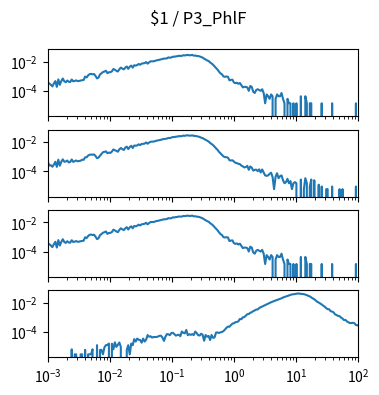

Reproduce this figure in Python. (Note: this script raises an exception after producing the figure.)
import matplotlib.pyplot as plt
import numpy as np

num_plots = 4

fig, ax = plt.subplots(num_plots, 1, sharex=True, sharey=True)
fig.set_size_inches(4, 1*num_plots)

fig.suptitle("$1 / P3_PhlF")

for a in ax:
    a.set_xscale('log')
    a.set_yscale('log')
    a.set_xlim(1.000000e-03, 1.000000e+02)

ax[0].plot([1.000000e-03,1.056818e-03,1.116863e-03,1.180321e-03,1.247384e-03,1.318257e-03,1.393157e-03,1.472313e-03,1.555966e-03,1.644372e-03,1.737801e-03,1.836538e-03,1.940886e-03,2.051162e-03,2.167704e-03,2.290868e-03,2.421029e-03,2.558586e-03,2.703958e-03,2.857591e-03,3.019952e-03,3.191538e-03,3.372873e-03,3.564511e-03,3.767038e-03,3.981072e-03,4.207266e-03,4.446313e-03,4.698941e-03,4.965923e-03,5.248075e-03,5.546257e-03,5.861382e-03,6.194411e-03,6.546362e-03,6.918310e-03,7.311391e-03,7.726806e-03,8.165824e-03,8.629785e-03,9.120108e-03,9.638290e-03,1.018591e-02,1.076465e-02,1.137627e-02,1.202264e-02,1.270574e-02,1.342765e-02,1.419058e-02,1.499685e-02,1.584893e-02,1.674943e-02,1.770109e-02,1.870682e-02,1.976970e-02,2.089296e-02,2.208005e-02,2.333458e-02,2.466039e-02,2.606154e-02,2.754229e-02,2.910717e-02,3.076097e-02,3.250873e-02,3.435579e-02,3.630781e-02,3.837072e-02,4.055085e-02,4.285485e-02,4.528976e-02,4.786301e-02,5.058247e-02,5.345644e-02,5.649370e-02,5.970353e-02,6.309573e-02,6.668068e-02,7.046931e-02,7.447320e-02,7.870458e-02,8.317638e-02,8.790225e-02,9.289664e-02,9.817479e-02,1.037528e-01,1.096478e-01,1.158777e-01,1.224616e-01,1.294196e-01,1.367729e-01,1.445440e-01,1.527566e-01,1.614359e-01,1.706082e-01,1.803018e-01,1.905461e-01,2.013724e-01,2.128139e-01,2.249055e-01,2.376840e-01,2.511886e-01,2.654606e-01,2.805434e-01,2.964831e-01,3.133286e-01,3.311311e-01,3.499452e-01,3.698282e-01,3.908409e-01,4.130475e-01,4.365158e-01,4.613176e-01,4.875285e-01,5.152286e-01,5.445027e-01,5.754399e-01,6.081350e-01,6.426877e-01,6.792036e-01,7.177943e-01,7.585776e-01,8.016781e-01,8.472274e-01,8.953648e-01,9.462372e-01,1.000000e+00,1.056818e+00,1.116863e+00,1.180321e+00,1.247384e+00,1.318257e+00,1.393157e+00,1.472313e+00,1.555966e+00,1.644372e+00,1.737801e+00,1.836538e+00,1.940886e+00,2.051162e+00,2.167704e+00,2.290868e+00,2.421029e+00,2.558586e+00,2.703958e+00,2.857591e+00,3.019952e+00,3.191538e+00,3.372873e+00,3.564511e+00,3.767038e+00,3.981072e+00,4.207266e+00,4.446313e+00,4.698941e+00,4.965923e+00,5.248075e+00,5.546257e+00,5.861382e+00,6.194411e+00,6.546362e+00,6.918310e+00,7.311391e+00,7.726806e+00,8.165824e+00,8.629785e+00,9.120108e+00,9.638290e+00,1.018591e+01,1.076465e+01,1.137627e+01,1.202264e+01,1.270574e+01,1.342765e+01,1.419058e+01,1.499685e+01,1.584893e+01,1.674943e+01,1.770109e+01,1.870682e+01,1.976970e+01,2.089296e+01,2.208005e+01,2.333458e+01,2.466039e+01,2.606154e+01,2.754229e+01,2.910717e+01,3.076097e+01,3.250873e+01,3.435579e+01,3.630781e+01,3.837072e+01,4.055085e+01,4.285485e+01,4.528976e+01,4.786301e+01,5.058247e+01,5.345644e+01,5.649370e+01,5.970353e+01,6.309573e+01,6.668068e+01,7.046931e+01,7.447320e+01,7.870458e+01,8.317638e+01,8.790225e+01,9.289664e+01,9.817479e+01,1.037528e+02,1.096478e+02,1.158777e+02,1.224616e+02,1.294196e+02,1.367729e+02,1.445440e+02,1.527566e+02,1.614359e+02,1.706082e+02,1.803018e+02,1.905461e+02,2.013724e+02,2.128139e+02,2.249055e+02,2.376840e+02,2.511886e+02,2.654606e+02,2.805434e+02,2.964831e+02,3.133286e+02,3.311311e+02,3.499452e+02,3.698282e+02,3.908409e+02,4.130475e+02,4.365158e+02,4.613176e+02,4.875285e+02,5.152286e+02,5.445027e+02,5.754399e+02,6.081350e+02,6.426877e+02,6.792036e+02,7.177943e+02,7.585776e+02,8.016781e+02,8.472274e+02,8.953648e+02,9.462372e+02,], [3.699484e-04,3.255546e-04,2.663628e-04,2.071711e-04,3.255546e-04,4.735339e-04,1.923731e-04,6.215132e-04,2.663628e-04,4.735339e-04,7.103008e-04,4.587360e-04,3.995442e-04,5.179277e-04,4.291401e-04,4.143422e-04,6.067153e-04,4.587360e-04,4.883318e-04,5.327256e-04,4.735339e-04,4.883318e-04,5.179277e-04,5.475236e-04,5.623215e-04,9.618657e-04,8.434822e-04,1.154239e-03,1.405804e-03,1.479793e-03,1.361410e-03,1.435400e-03,1.065451e-03,7.250988e-04,8.138864e-04,1.346612e-03,1.598177e-03,1.953327e-03,2.116105e-03,2.397265e-03,1.642571e-03,1.894136e-03,1.923731e-03,2.175296e-03,3.151960e-03,2.811607e-03,2.397265e-03,2.130903e-03,3.018779e-03,3.921453e-03,3.344333e-03,2.959587e-03,3.877059e-03,4.661349e-03,3.240748e-03,4.528168e-03,5.356852e-03,3.921453e-03,5.682407e-03,5.312458e-03,5.859982e-03,6.895837e-03,6.141143e-03,7.295382e-03,7.680128e-03,7.946491e-03,9.293103e-03,7.265786e-03,8.923154e-03,1.040295e-02,1.058052e-02,1.043254e-02,1.137961e-02,1.220830e-02,1.263744e-02,1.340693e-02,1.420602e-02,1.530106e-02,1.604096e-02,1.612975e-02,1.666247e-02,1.945928e-02,1.820146e-02,1.932610e-02,2.166418e-02,2.139781e-02,2.272963e-02,2.312917e-02,2.496412e-02,2.426861e-02,2.460896e-02,2.687305e-02,2.638472e-02,2.740577e-02,2.838244e-02,2.697663e-02,2.725779e-02,2.835284e-02,2.537846e-02,2.583719e-02,2.407624e-02,2.380988e-02,2.240407e-02,2.025837e-02,1.866020e-02,1.581899e-02,1.376208e-02,1.203072e-02,1.099487e-02,8.819569e-03,7.472957e-03,6.081951e-03,4.720541e-03,3.729079e-03,2.856001e-03,2.086509e-03,1.583379e-03,1.361410e-03,9.766637e-04,9.322699e-04,9.766637e-04,9.322699e-04,5.327256e-04,5.771194e-04,5.919174e-04,3.847463e-04,3.403525e-04,3.699484e-04,3.107566e-04,3.551504e-04,2.515649e-04,1.775752e-04,1.923731e-04,1.923731e-04,1.775752e-04,1.035855e-04,2.219690e-04,1.923731e-04,8.878761e-05,7.398967e-05,1.183835e-04,1.331814e-04,1.183835e-04,1.035855e-04,1.331814e-04,7.398967e-05,1.479793e-05,5.919174e-05,4.439380e-05,2.959587e-05,5.919174e-05,4.439380e-05,0.000000e+00,2.959587e-05,5.919174e-05,4.439380e-05,4.439380e-05,7.398967e-05,2.959587e-05,1.479793e-05,0.000000e+00,2.959587e-05,1.479793e-05,1.479793e-05,0.000000e+00,1.479793e-05,0.000000e+00,1.479793e-05,0.000000e+00,0.000000e+00,4.439380e-05,0.000000e+00,0.000000e+00,4.439380e-05,1.479793e-05,0.000000e+00,1.479793e-05,1.479793e-05,0.000000e+00,0.000000e+00,0.000000e+00,0.000000e+00,0.000000e+00,0.000000e+00,1.479793e-05,0.000000e+00,0.000000e+00,0.000000e+00,0.000000e+00,0.000000e+00,0.000000e+00,1.479793e-05,0.000000e+00,0.000000e+00,0.000000e+00,0.000000e+00,0.000000e+00,0.000000e+00,0.000000e+00,0.000000e+00,0.000000e+00,0.000000e+00,0.000000e+00,0.000000e+00,0.000000e+00,0.000000e+00,0.000000e+00,1.479793e-05,0.000000e+00,0.000000e+00,0.000000e+00,0.000000e+00,0.000000e+00,0.000000e+00,0.000000e+00,0.000000e+00,0.000000e+00,0.000000e+00,0.000000e+00,0.000000e+00,0.000000e+00,0.000000e+00,0.000000e+00,0.000000e+00,0.000000e+00,0.000000e+00,0.000000e+00,0.000000e+00,0.000000e+00,0.000000e+00,0.000000e+00,0.000000e+00,0.000000e+00,0.000000e+00,0.000000e+00,0.000000e+00,0.000000e+00,0.000000e+00,0.000000e+00,0.000000e+00,0.000000e+00,0.000000e+00,0.000000e+00,0.000000e+00,0.000000e+00,0.000000e+00,0.000000e+00,0.000000e+00,0.000000e+00,0.000000e+00,])
ax[1].plot([1.000000e-03,1.056818e-03,1.116863e-03,1.180321e-03,1.247384e-03,1.318257e-03,1.393157e-03,1.472313e-03,1.555966e-03,1.644372e-03,1.737801e-03,1.836538e-03,1.940886e-03,2.051162e-03,2.167704e-03,2.290868e-03,2.421029e-03,2.558586e-03,2.703958e-03,2.857591e-03,3.019952e-03,3.191538e-03,3.372873e-03,3.564511e-03,3.767038e-03,3.981072e-03,4.207266e-03,4.446313e-03,4.698941e-03,4.965923e-03,5.248075e-03,5.546257e-03,5.861382e-03,6.194411e-03,6.546362e-03,6.918310e-03,7.311391e-03,7.726806e-03,8.165824e-03,8.629785e-03,9.120108e-03,9.638290e-03,1.018591e-02,1.076465e-02,1.137627e-02,1.202264e-02,1.270574e-02,1.342765e-02,1.419058e-02,1.499685e-02,1.584893e-02,1.674943e-02,1.770109e-02,1.870682e-02,1.976970e-02,2.089296e-02,2.208005e-02,2.333458e-02,2.466039e-02,2.606154e-02,2.754229e-02,2.910717e-02,3.076097e-02,3.250873e-02,3.435579e-02,3.630781e-02,3.837072e-02,4.055085e-02,4.285485e-02,4.528976e-02,4.786301e-02,5.058247e-02,5.345644e-02,5.649370e-02,5.970353e-02,6.309573e-02,6.668068e-02,7.046931e-02,7.447320e-02,7.870458e-02,8.317638e-02,8.790225e-02,9.289664e-02,9.817479e-02,1.037528e-01,1.096478e-01,1.158777e-01,1.224616e-01,1.294196e-01,1.367729e-01,1.445440e-01,1.527566e-01,1.614359e-01,1.706082e-01,1.803018e-01,1.905461e-01,2.013724e-01,2.128139e-01,2.249055e-01,2.376840e-01,2.511886e-01,2.654606e-01,2.805434e-01,2.964831e-01,3.133286e-01,3.311311e-01,3.499452e-01,3.698282e-01,3.908409e-01,4.130475e-01,4.365158e-01,4.613176e-01,4.875285e-01,5.152286e-01,5.445027e-01,5.754399e-01,6.081350e-01,6.426877e-01,6.792036e-01,7.177943e-01,7.585776e-01,8.016781e-01,8.472274e-01,8.953648e-01,9.462372e-01,1.000000e+00,1.056818e+00,1.116863e+00,1.180321e+00,1.247384e+00,1.318257e+00,1.393157e+00,1.472313e+00,1.555966e+00,1.644372e+00,1.737801e+00,1.836538e+00,1.940886e+00,2.051162e+00,2.167704e+00,2.290868e+00,2.421029e+00,2.558586e+00,2.703958e+00,2.857591e+00,3.019952e+00,3.191538e+00,3.372873e+00,3.564511e+00,3.767038e+00,3.981072e+00,4.207266e+00,4.446313e+00,4.698941e+00,4.965923e+00,5.248075e+00,5.546257e+00,5.861382e+00,6.194411e+00,6.546362e+00,6.918310e+00,7.311391e+00,7.726806e+00,8.165824e+00,8.629785e+00,9.120108e+00,9.638290e+00,1.018591e+01,1.076465e+01,1.137627e+01,1.202264e+01,1.270574e+01,1.342765e+01,1.419058e+01,1.499685e+01,1.584893e+01,1.674943e+01,1.770109e+01,1.870682e+01,1.976970e+01,2.089296e+01,2.208005e+01,2.333458e+01,2.466039e+01,2.606154e+01,2.754229e+01,2.910717e+01,3.076097e+01,3.250873e+01,3.435579e+01,3.630781e+01,3.837072e+01,4.055085e+01,4.285485e+01,4.528976e+01,4.786301e+01,5.058247e+01,5.345644e+01,5.649370e+01,5.970353e+01,6.309573e+01,6.668068e+01,7.046931e+01,7.447320e+01,7.870458e+01,8.317638e+01,8.790225e+01,9.289664e+01,9.817479e+01,1.037528e+02,1.096478e+02,1.158777e+02,1.224616e+02,1.294196e+02,1.367729e+02,1.445440e+02,1.527566e+02,1.614359e+02,1.706082e+02,1.803018e+02,1.905461e+02,2.013724e+02,2.128139e+02,2.249055e+02,2.376840e+02,2.511886e+02,2.654606e+02,2.805434e+02,2.964831e+02,3.133286e+02,3.311311e+02,3.499452e+02,3.698282e+02,3.908409e+02,4.130475e+02,4.365158e+02,4.613176e+02,4.875285e+02,5.152286e+02,5.445027e+02,5.754399e+02,6.081350e+02,6.426877e+02,6.792036e+02,7.177943e+02,7.585776e+02,8.016781e+02,8.472274e+02,8.953648e+02,9.462372e+02,], [4.301833e-04,2.517348e-04,2.639544e-04,2.073824e-04,2.892575e-04,4.525755e-04,2.041836e-04,6.284011e-04,2.451931e-04,4.525755e-04,6.601020e-04,4.556304e-04,4.678499e-04,5.497250e-04,4.054562e-04,4.397800e-04,6.439635e-04,4.431229e-04,4.995508e-04,5.529239e-04,4.838444e-04,5.120583e-04,5.309637e-04,6.249142e-04,6.093518e-04,8.958424e-04,9.140277e-04,1.187579e-03,1.348274e-03,1.401791e-03,1.351185e-03,1.417209e-03,1.112101e-03,7.946300e-04,8.638535e-04,1.166627e-03,1.521189e-03,2.004457e-03,2.158466e-03,2.294290e-03,1.712145e-03,1.910362e-03,1.804192e-03,2.215038e-03,3.101572e-03,2.721563e-03,2.519426e-03,2.174173e-03,3.122812e-03,3.887037e-03,3.274487e-03,2.853612e-03,4.146353e-03,4.797434e-03,3.283363e-03,4.524747e-03,5.548144e-03,3.874530e-03,5.681057e-03,5.607339e-03,5.788235e-03,6.881431e-03,6.099165e-03,7.336774e-03,7.419945e-03,7.715168e-03,9.269528e-03,7.599288e-03,9.139526e-03,1.024114e-02,1.056720e-02,1.050394e-02,1.140284e-02,1.213231e-02,1.263782e-02,1.339202e-02,1.404004e-02,1.529613e-02,1.586882e-02,1.617569e-02,1.708508e-02,1.885287e-02,1.837459e-02,2.001855e-02,2.166841e-02,2.146074e-02,2.278051e-02,2.329839e-02,2.487702e-02,2.447026e-02,2.495033e-02,2.703448e-02,2.611592e-02,2.776876e-02,2.818626e-02,2.686925e-02,2.695505e-02,2.813609e-02,2.581084e-02,2.574741e-02,2.469134e-02,2.329545e-02,2.184712e-02,1.951965e-02,1.829865e-02,1.582084e-02,1.396909e-02,1.211268e-02,1.074432e-02,8.635594e-03,7.218816e-03,6.105131e-03,4.710169e-03,3.695361e-03,2.893758e-03,2.127054e-03,1.668080e-03,1.326170e-03,1.042878e-03,9.332210e-04,9.240564e-04,8.581758e-04,5.716852e-04,5.500130e-04,5.719732e-04,4.709048e-04,3.862629e-04,3.613918e-04,3.298350e-04,3.144166e-04,2.482480e-04,2.197460e-04,1.854222e-04,1.979298e-04,2.385073e-04,1.287063e-04,2.168351e-04,1.791685e-04,1.129999e-04,1.285623e-04,1.319052e-04,1.038352e-04,1.381590e-04,8.492991e-05,1.351041e-04,8.478591e-05,5.322905e-05,5.031817e-05,5.337305e-05,6.893548e-05,8.158702e-05,4.086551e-05,6.253771e-06,4.392040e-05,7.533325e-05,3.461174e-05,4.711928e-05,5.351706e-05,2.515908e-05,1.570643e-05,1.876131e-05,3.141286e-05,1.570643e-05,2.196020e-05,6.253771e-06,1.570643e-05,1.876131e-05,1.570643e-05,0.000000e+00,0.000000e+00,2.835797e-05,0.000000e+00,6.253771e-06,3.461174e-05,1.570643e-05,0.000000e+00,9.452657e-06,2.821397e-05,0.000000e+00,2.501508e-05,0.000000e+00,0.000000e+00,1.250754e-05,0.000000e+00,9.452657e-06,0.000000e+00,0.000000e+00,6.253771e-06,6.253771e-06,0.000000e+00,0.000000e+00,9.452657e-06,0.000000e+00,0.000000e+00,0.000000e+00,0.000000e+00,6.253771e-06,0.000000e+00,6.253771e-06,0.000000e+00,0.000000e+00,0.000000e+00,0.000000e+00,0.000000e+00,0.000000e+00,0.000000e+00,0.000000e+00,9.452657e-06,0.000000e+00,0.000000e+00,0.000000e+00,0.000000e+00,0.000000e+00,0.000000e+00,0.000000e+00,0.000000e+00,0.000000e+00,0.000000e+00,0.000000e+00,0.000000e+00,0.000000e+00,0.000000e+00,0.000000e+00,0.000000e+00,0.000000e+00,0.000000e+00,0.000000e+00,0.000000e+00,0.000000e+00,0.000000e+00,0.000000e+00,0.000000e+00,0.000000e+00,0.000000e+00,0.000000e+00,0.000000e+00,0.000000e+00,0.000000e+00,0.000000e+00,0.000000e+00,0.000000e+00,0.000000e+00,0.000000e+00,0.000000e+00,0.000000e+00,0.000000e+00,0.000000e+00,0.000000e+00,0.000000e+00,0.000000e+00,])
ax[2].plot([1.000000e-03,1.056818e-03,1.116863e-03,1.180321e-03,1.247384e-03,1.318257e-03,1.393157e-03,1.472313e-03,1.555966e-03,1.644372e-03,1.737801e-03,1.836538e-03,1.940886e-03,2.051162e-03,2.167704e-03,2.290868e-03,2.421029e-03,2.558586e-03,2.703958e-03,2.857591e-03,3.019952e-03,3.191538e-03,3.372873e-03,3.564511e-03,3.767038e-03,3.981072e-03,4.207266e-03,4.446313e-03,4.698941e-03,4.965923e-03,5.248075e-03,5.546257e-03,5.861382e-03,6.194411e-03,6.546362e-03,6.918310e-03,7.311391e-03,7.726806e-03,8.165824e-03,8.629785e-03,9.120108e-03,9.638290e-03,1.018591e-02,1.076465e-02,1.137627e-02,1.202264e-02,1.270574e-02,1.342765e-02,1.419058e-02,1.499685e-02,1.584893e-02,1.674943e-02,1.770109e-02,1.870682e-02,1.976970e-02,2.089296e-02,2.208005e-02,2.333458e-02,2.466039e-02,2.606154e-02,2.754229e-02,2.910717e-02,3.076097e-02,3.250873e-02,3.435579e-02,3.630781e-02,3.837072e-02,4.055085e-02,4.285485e-02,4.528976e-02,4.786301e-02,5.058247e-02,5.345644e-02,5.649370e-02,5.970353e-02,6.309573e-02,6.668068e-02,7.046931e-02,7.447320e-02,7.870458e-02,8.317638e-02,8.790225e-02,9.289664e-02,9.817479e-02,1.037528e-01,1.096478e-01,1.158777e-01,1.224616e-01,1.294196e-01,1.367729e-01,1.445440e-01,1.527566e-01,1.614359e-01,1.706082e-01,1.803018e-01,1.905461e-01,2.013724e-01,2.128139e-01,2.249055e-01,2.376840e-01,2.511886e-01,2.654606e-01,2.805434e-01,2.964831e-01,3.133286e-01,3.311311e-01,3.499452e-01,3.698282e-01,3.908409e-01,4.130475e-01,4.365158e-01,4.613176e-01,4.875285e-01,5.152286e-01,5.445027e-01,5.754399e-01,6.081350e-01,6.426877e-01,6.792036e-01,7.177943e-01,7.585776e-01,8.016781e-01,8.472274e-01,8.953648e-01,9.462372e-01,1.000000e+00,1.056818e+00,1.116863e+00,1.180321e+00,1.247384e+00,1.318257e+00,1.393157e+00,1.472313e+00,1.555966e+00,1.644372e+00,1.737801e+00,1.836538e+00,1.940886e+00,2.051162e+00,2.167704e+00,2.290868e+00,2.421029e+00,2.558586e+00,2.703958e+00,2.857591e+00,3.019952e+00,3.191538e+00,3.372873e+00,3.564511e+00,3.767038e+00,3.981072e+00,4.207266e+00,4.446313e+00,4.698941e+00,4.965923e+00,5.248075e+00,5.546257e+00,5.861382e+00,6.194411e+00,6.546362e+00,6.918310e+00,7.311391e+00,7.726806e+00,8.165824e+00,8.629785e+00,9.120108e+00,9.638290e+00,1.018591e+01,1.076465e+01,1.137627e+01,1.202264e+01,1.270574e+01,1.342765e+01,1.419058e+01,1.499685e+01,1.584893e+01,1.674943e+01,1.770109e+01,1.870682e+01,1.976970e+01,2.089296e+01,2.208005e+01,2.333458e+01,2.466039e+01,2.606154e+01,2.754229e+01,2.910717e+01,3.076097e+01,3.250873e+01,3.435579e+01,3.630781e+01,3.837072e+01,4.055085e+01,4.285485e+01,4.528976e+01,4.786301e+01,5.058247e+01,5.345644e+01,5.649370e+01,5.970353e+01,6.309573e+01,6.668068e+01,7.046931e+01,7.447320e+01,7.870458e+01,8.317638e+01,8.790225e+01,9.289664e+01,9.817479e+01,1.037528e+02,1.096478e+02,1.158777e+02,1.224616e+02,1.294196e+02,1.367729e+02,1.445440e+02,1.527566e+02,1.614359e+02,1.706082e+02,1.803018e+02,1.905461e+02,2.013724e+02,2.128139e+02,2.249055e+02,2.376840e+02,2.511886e+02,2.654606e+02,2.805434e+02,2.964831e+02,3.133286e+02,3.311311e+02,3.499452e+02,3.698282e+02,3.908409e+02,4.130475e+02,4.365158e+02,4.613176e+02,4.875285e+02,5.152286e+02,5.445027e+02,5.754399e+02,6.081350e+02,6.426877e+02,6.792036e+02,7.177943e+02,7.585776e+02,8.016781e+02,8.472274e+02,8.953648e+02,9.462372e+02,], [3.699484e-04,3.255546e-04,2.663628e-04,2.071711e-04,3.255546e-04,4.735339e-04,1.923731e-04,6.215132e-04,2.663628e-04,4.735339e-04,7.103008e-04,4.587360e-04,3.995442e-04,5.179277e-04,4.291401e-04,4.143422e-04,6.067153e-04,4.587360e-04,4.883318e-04,5.327256e-04,4.735339e-04,4.883318e-04,5.179277e-04,5.475236e-04,5.623215e-04,9.618657e-04,8.434822e-04,1.154239e-03,1.405804e-03,1.479793e-03,1.361410e-03,1.435400e-03,1.065451e-03,7.250988e-04,8.138864e-04,1.346612e-03,1.598177e-03,1.953327e-03,2.116105e-03,2.397265e-03,1.642571e-03,1.894136e-03,1.923731e-03,2.175296e-03,3.151960e-03,2.811607e-03,2.397265e-03,2.130903e-03,3.018779e-03,3.921453e-03,3.344333e-03,2.959587e-03,3.877059e-03,4.661349e-03,3.240748e-03,4.528168e-03,5.356852e-03,3.921453e-03,5.682407e-03,5.312458e-03,5.859982e-03,6.895837e-03,6.141143e-03,7.295382e-03,7.680128e-03,7.946491e-03,9.293103e-03,7.265786e-03,8.923154e-03,1.040295e-02,1.058052e-02,1.043254e-02,1.137961e-02,1.220830e-02,1.263744e-02,1.340693e-02,1.420602e-02,1.530106e-02,1.604096e-02,1.612975e-02,1.666247e-02,1.945928e-02,1.820146e-02,1.932610e-02,2.166418e-02,2.139781e-02,2.272963e-02,2.312917e-02,2.496412e-02,2.426861e-02,2.460896e-02,2.687305e-02,2.638472e-02,2.740577e-02,2.838244e-02,2.697663e-02,2.725779e-02,2.835284e-02,2.537846e-02,2.583719e-02,2.407624e-02,2.380988e-02,2.240407e-02,2.025837e-02,1.866020e-02,1.581899e-02,1.376208e-02,1.203072e-02,1.099487e-02,8.819569e-03,7.472957e-03,6.081951e-03,4.720541e-03,3.729079e-03,2.856001e-03,2.086509e-03,1.583379e-03,1.361410e-03,9.766637e-04,9.322699e-04,9.766637e-04,9.322699e-04,5.327256e-04,5.771194e-04,5.919174e-04,3.847463e-04,3.403525e-04,3.699484e-04,3.107566e-04,3.551504e-04,2.515649e-04,1.775752e-04,1.923731e-04,1.923731e-04,1.775752e-04,1.035855e-04,2.219690e-04,1.923731e-04,8.878761e-05,7.398967e-05,1.183835e-04,1.331814e-04,1.183835e-04,1.035855e-04,1.331814e-04,7.398967e-05,1.479793e-05,5.919174e-05,4.439380e-05,2.959587e-05,5.919174e-05,4.439380e-05,0.000000e+00,2.959587e-05,5.919174e-05,4.439380e-05,4.439380e-05,7.398967e-05,2.959587e-05,1.479793e-05,0.000000e+00,2.959587e-05,1.479793e-05,1.479793e-05,0.000000e+00,1.479793e-05,0.000000e+00,1.479793e-05,0.000000e+00,0.000000e+00,4.439380e-05,0.000000e+00,0.000000e+00,4.439380e-05,1.479793e-05,0.000000e+00,1.479793e-05,1.479793e-05,0.000000e+00,0.000000e+00,0.000000e+00,0.000000e+00,0.000000e+00,0.000000e+00,1.479793e-05,0.000000e+00,0.000000e+00,0.000000e+00,0.000000e+00,0.000000e+00,0.000000e+00,1.479793e-05,0.000000e+00,0.000000e+00,0.000000e+00,0.000000e+00,0.000000e+00,0.000000e+00,0.000000e+00,0.000000e+00,0.000000e+00,0.000000e+00,0.000000e+00,0.000000e+00,0.000000e+00,0.000000e+00,0.000000e+00,1.479793e-05,0.000000e+00,0.000000e+00,0.000000e+00,0.000000e+00,0.000000e+00,0.000000e+00,0.000000e+00,0.000000e+00,0.000000e+00,0.000000e+00,0.000000e+00,0.000000e+00,0.000000e+00,0.000000e+00,0.000000e+00,0.000000e+00,0.000000e+00,0.000000e+00,0.000000e+00,0.000000e+00,0.000000e+00,0.000000e+00,0.000000e+00,0.000000e+00,0.000000e+00,0.000000e+00,0.000000e+00,0.000000e+00,0.000000e+00,0.000000e+00,0.000000e+00,0.000000e+00,0.000000e+00,0.000000e+00,0.000000e+00,0.000000e+00,0.000000e+00,0.000000e+00,0.000000e+00,0.000000e+00,0.000000e+00,0.000000e+00,])
ax[3].plot([1.000000e-03,1.056818e-03,1.116863e-03,1.180321e-03,1.247384e-03,1.318257e-03,1.393157e-03,1.472313e-03,1.555966e-03,1.644372e-03,1.737801e-03,1.836538e-03,1.940886e-03,2.051162e-03,2.167704e-03,2.290868e-03,2.421029e-03,2.558586e-03,2.703958e-03,2.857591e-03,3.019952e-03,3.191538e-03,3.372873e-03,3.564511e-03,3.767038e-03,3.981072e-03,4.207266e-03,4.446313e-03,4.698941e-03,4.965923e-03,5.248075e-03,5.546257e-03,5.861382e-03,6.194411e-03,6.546362e-03,6.918310e-03,7.311391e-03,7.726806e-03,8.165824e-03,8.629785e-03,9.120108e-03,9.638290e-03,1.018591e-02,1.076465e-02,1.137627e-02,1.202264e-02,1.270574e-02,1.342765e-02,1.419058e-02,1.499685e-02,1.584893e-02,1.674943e-02,1.770109e-02,1.870682e-02,1.976970e-02,2.089296e-02,2.208005e-02,2.333458e-02,2.466039e-02,2.606154e-02,2.754229e-02,2.910717e-02,3.076097e-02,3.250873e-02,3.435579e-02,3.630781e-02,3.837072e-02,4.055085e-02,4.285485e-02,4.528976e-02,4.786301e-02,5.058247e-02,5.345644e-02,5.649370e-02,5.970353e-02,6.309573e-02,6.668068e-02,7.046931e-02,7.447320e-02,7.870458e-02,8.317638e-02,8.790225e-02,9.289664e-02,9.817479e-02,1.037528e-01,1.096478e-01,1.158777e-01,1.224616e-01,1.294196e-01,1.367729e-01,1.445440e-01,1.527566e-01,1.614359e-01,1.706082e-01,1.803018e-01,1.905461e-01,2.013724e-01,2.128139e-01,2.249055e-01,2.376840e-01,2.511886e-01,2.654606e-01,2.805434e-01,2.964831e-01,3.133286e-01,3.311311e-01,3.499452e-01,3.698282e-01,3.908409e-01,4.130475e-01,4.365158e-01,4.613176e-01,4.875285e-01,5.152286e-01,5.445027e-01,5.754399e-01,6.081350e-01,6.426877e-01,6.792036e-01,7.177943e-01,7.585776e-01,8.016781e-01,8.472274e-01,8.953648e-01,9.462372e-01,1.000000e+00,1.056818e+00,1.116863e+00,1.180321e+00,1.247384e+00,1.318257e+00,1.393157e+00,1.472313e+00,1.555966e+00,1.644372e+00,1.737801e+00,1.836538e+00,1.940886e+00,2.051162e+00,2.167704e+00,2.290868e+00,2.421029e+00,2.558586e+00,2.703958e+00,2.857591e+00,3.019952e+00,3.191538e+00,3.372873e+00,3.564511e+00,3.767038e+00,3.981072e+00,4.207266e+00,4.446313e+00,4.698941e+00,4.965923e+00,5.248075e+00,5.546257e+00,5.861382e+00,6.194411e+00,6.546362e+00,6.918310e+00,7.311391e+00,7.726806e+00,8.165824e+00,8.629785e+00,9.120108e+00,9.638290e+00,1.018591e+01,1.076465e+01,1.137627e+01,1.202264e+01,1.270574e+01,1.342765e+01,1.419058e+01,1.499685e+01,1.584893e+01,1.674943e+01,1.770109e+01,1.870682e+01,1.976970e+01,2.089296e+01,2.208005e+01,2.333458e+01,2.466039e+01,2.606154e+01,2.754229e+01,2.910717e+01,3.076097e+01,3.250873e+01,3.435579e+01,3.630781e+01,3.837072e+01,4.055085e+01,4.285485e+01,4.528976e+01,4.786301e+01,5.058247e+01,5.345644e+01,5.649370e+01,5.970353e+01,6.309573e+01,6.668068e+01,7.046931e+01,7.447320e+01,7.870458e+01,8.317638e+01,8.790225e+01,9.289664e+01,9.817479e+01,1.037528e+02,1.096478e+02,1.158777e+02,1.224616e+02,1.294196e+02,1.367729e+02,1.445440e+02,1.527566e+02,1.614359e+02,1.706082e+02,1.803018e+02,1.905461e+02,2.013724e+02,2.128139e+02,2.249055e+02,2.376840e+02,2.511886e+02,2.654606e+02,2.805434e+02,2.964831e+02,3.133286e+02,3.311311e+02,3.499452e+02,3.698282e+02,3.908409e+02,4.130475e+02,4.365158e+02,4.613176e+02,4.875285e+02,5.152286e+02,5.445027e+02,5.754399e+02,6.081350e+02,6.426877e+02,6.792036e+02,7.177943e+02,7.585776e+02,8.016781e+02,8.472274e+02,8.953648e+02,9.462372e+02,], [6.198871e-06,0.000000e+00,0.000000e+00,0.000000e+00,0.000000e+00,0.000000e+00,0.000000e+00,0.000000e+00,0.000000e+00,0.000000e+00,0.000000e+00,0.000000e+00,0.000000e+00,0.000000e+00,0.000000e+00,0.000000e+00,6.784921e-06,0.000000e+00,3.099435e-06,3.099435e-06,0.000000e+00,0.000000e+00,3.099435e-06,3.099435e-06,0.000000e+00,6.198871e-06,0.000000e+00,3.099435e-06,3.099435e-06,3.099435e-06,6.784921e-06,0.000000e+00,0.000000e+00,1.298379e-05,0.000000e+00,6.198871e-06,6.198871e-06,3.099435e-06,9.298306e-06,1.298379e-05,1.356984e-05,1.666928e-05,0.000000e+00,1.608323e-05,6.784921e-06,2.035476e-05,9.884357e-06,1.356984e-05,1.976871e-05,9.884357e-06,0.000000e+00,0.000000e+00,0.000000e+00,6.198871e-06,1.298379e-05,3.099435e-06,1.666928e-05,1.298379e-05,3.333856e-05,2.286815e-05,3.643799e-05,3.023912e-05,2.906702e-05,1.918266e-05,3.643799e-05,2.286815e-05,3.023912e-05,6.299162e-05,4.883573e-05,5.193517e-05,4.263686e-05,4.690840e-05,4.632235e-05,4.690840e-05,5.000783e-05,5.620670e-05,5.679275e-05,4.263686e-05,2.538153e-05,4.942178e-05,7.346203e-05,7.111783e-05,6.181952e-05,8.761792e-05,8.954526e-05,7.228993e-05,5.813404e-05,6.299162e-05,6.609106e-05,5.252122e-05,1.099000e-04,8.954526e-05,8.217429e-05,1.401391e-04,6.181952e-05,7.228993e-05,6.491896e-05,7.287598e-05,6.299162e-05,1.087279e-04,8.527372e-05,6.181952e-05,5.872009e-05,7.790275e-05,6.491896e-05,2.596758e-05,6.316081e-05,4.883573e-05,5.503460e-05,2.906702e-05,6.374686e-05,4.087871e-05,4.397815e-05,9.339993e-05,9.474121e-05,8.737024e-05,9.666855e-05,1.022814e-04,1.177785e-04,1.499450e-04,1.958505e-04,2.386565e-04,2.311164e-04,3.018173e-04,3.742764e-04,4.015853e-04,4.697729e-04,4.889556e-04,5.391326e-04,7.857461e-04,7.462087e-04,1.010664e-03,1.051712e-03,1.305110e-03,1.640097e-03,1.704182e-03,2.046370e-03,2.264165e-03,2.661726e-03,2.973597e-03,3.389169e-03,3.469247e-03,4.358265e-03,4.885834e-03,5.408037e-03,6.259953e-03,6.782573e-03,7.865853e-03,8.567993e-03,9.537076e-03,1.067639e-02,1.179166e-02,1.285139e-02,1.399514e-02,1.531679e-02,1.659290e-02,1.794663e-02,1.973327e-02,2.237515e-02,2.419391e-02,2.587601e-02,2.879319e-02,3.059546e-02,3.262018e-02,3.633028e-02,3.692185e-02,3.856882e-02,4.040613e-02,4.207227e-02,4.101395e-02,4.048343e-02,3.885224e-02,3.778262e-02,3.536246e-02,3.256168e-02,2.893976e-02,2.663982e-02,2.254941e-02,1.936903e-02,1.712111e-02,1.399467e-02,1.149170e-02,1.014644e-02,8.720588e-03,7.545703e-03,6.250030e-03,5.340929e-03,4.280216e-03,3.591084e-03,3.566706e-03,2.626949e-03,2.488320e-03,2.179730e-03,1.596474e-03,1.447206e-03,1.245000e-03,1.215764e-03,9.691623e-04,8.368110e-04,6.524460e-04,6.689461e-04,5.270488e-04,4.628851e-04,4.086057e-04,4.140494e-04,4.295466e-04,4.016516e-04,2.998778e-04,2.998778e-04,2.455984e-04,1.876336e-04,1.715504e-04,9.633018e-05,1.382118e-04,1.234699e-04,6.047824e-05,5.427937e-05,9.130341e-05,4.012348e-05,2.035476e-05,3.023912e-05,4.322291e-05,4.070953e-05,2.713968e-05,1.666928e-05,6.784921e-06,3.099435e-06,0.000000e+00,0.000000e+00,0.000000e+00,6.784921e-06,6.784921e-06,3.099435e-06,0.000000e+00,9.884357e-06,0.000000e+00,0.000000e+00,0.000000e+00,0.000000e+00,0.000000e+00,0.000000e+00,0.000000e+00,0.000000e+00,0.000000e+00,0.000000e+00,0.000000e+00,0.000000e+00,0.000000e+00,3.099435e-06,0.000000e+00,])


plt.savefig("/root/output/cytometry_plot_$1_P3_PhlF.png", bbox_inches='tight')
